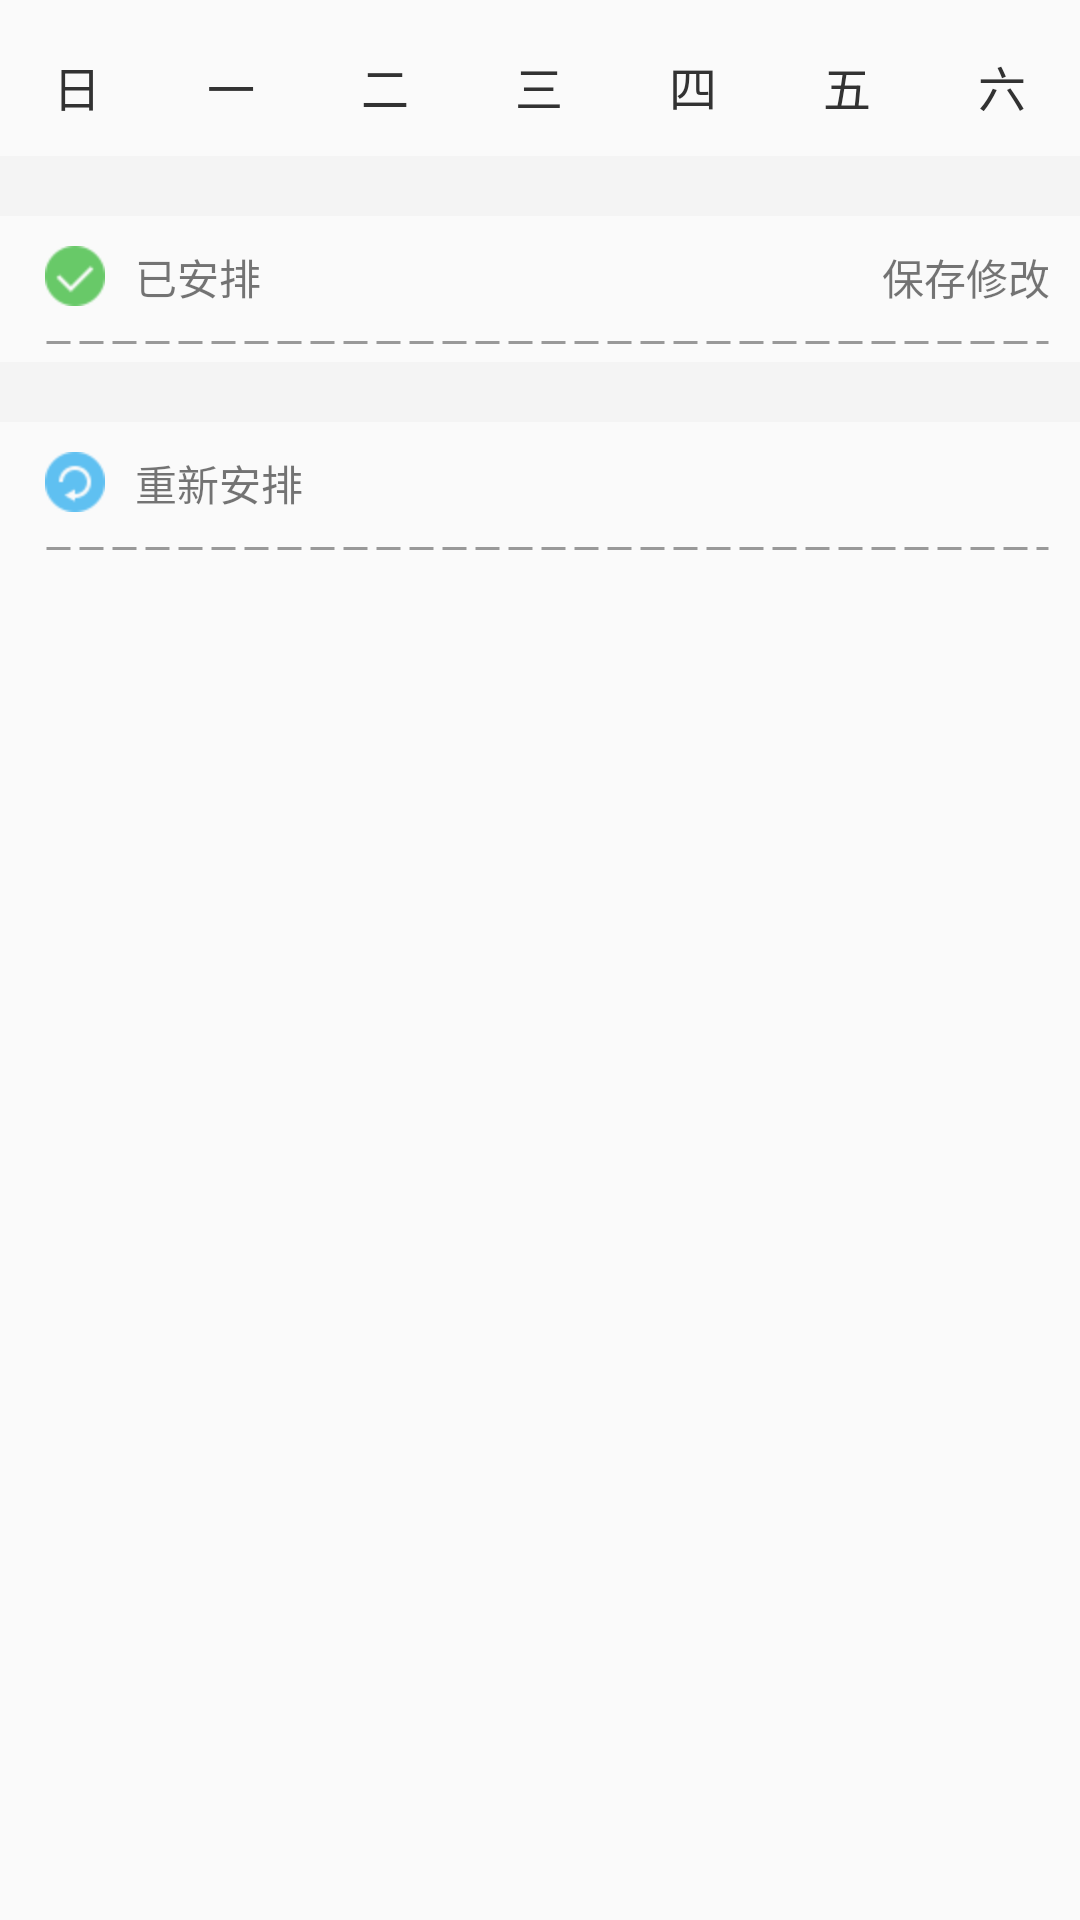

Here is an Android app screen rendered from its layout file. Give the layout XML and the strings, colors and styles it references.
<!-- AndroidManifest.xml: application theme AppTheme -->
<!-- res/layout/activity_home_cander.xml -->
<RelativeLayout xmlns:android="http://schemas.android.com/apk/res/android"
    xmlns:tools="http://schemas.android.com/tools"
    android:layout_width="match_parent"
    android:layout_height="match_parent"
    android:orientation="vertical">

    
    
    
    

    <ScrollView
        android:id="@+id/scroll_view"
        android:layout_width="match_parent"
        android:layout_height="match_parent"
        android:scrollbars="none">

        <RelativeLayout
            android:layout_width="match_parent"
            android:layout_height="match_parent">

            <LinearLayout
                android:id="@+id/cal_week"
                android:layout_width="match_parent"
                android:layout_height="wrap_content"
                android:layout_marginTop="15dp"
                android:orientation="vertical">

                <TableLayout
                    android:layout_width="match_parent"
                    android:layout_height="20dip"
                    android:layout_marginBottom="15dp"
                    android:layout_marginTop="2dip">

                    <TableRow>

                        <TextView
                            style="@style/dateStyle"
                            android:text="@string/sunday"
                            android:textColor="@color/canlendar_text_color" />

                        <TextView
                            style="@style/dateStyle"
                            android:text="@string/monday"
                            android:textColor="@color/canlendar_text_color" />

                        <TextView
                            style="@style/dateStyle"
                            android:text="@string/thesday"
                            android:textColor="@color/canlendar_text_color" />

                        <TextView
                            style="@style/dateStyle"
                            android:text="@string/wednesday"
                            android:textColor="@color/canlendar_text_color" />

                        <TextView
                            style="@style/dateStyle"
                            android:text="@string/thursday"
                            android:textColor="@color/canlendar_text_color" />

                        <TextView
                            style="@style/dateStyle"
                            android:text="@string/friday"
                            android:textColor="@color/canlendar_text_color" />

                        <TextView
                            style="@style/dateStyle"
                            android:text="@string/saturday"
                            android:textColor="@color/canlendar_text_color" />
                    </TableRow>
                </TableLayout>
            </LinearLayout>

            <LinearLayout
                android:id="@+id/lin_cal"
                android:layout_width="match_parent"
                android:layout_height="wrap_content"
                android:layout_below="@+id/cal_week"
                android:orientation="vertical"></LinearLayout>

            <View
                android:id="@+id/lin_bg1"
                android:layout_width="fill_parent"
                android:layout_height="20dp"
                android:layout_below="@+id/lin_cal"
                android:background="#f4f4f4" />

            <LinearLayout
                android:id="@+id/lin_content1"
                android:layout_width="fill_parent"
                android:layout_height="wrap_content"
                android:layout_below="@+id/lin_bg1"
                android:layout_marginLeft="5dp"
                android:orientation="vertical">

                <RelativeLayout
                    android:layout_width="fill_parent"
                    android:layout_height="wrap_content"
                    android:layout_gravity="center_vertical"
                    android:layout_margin="10dp">

                    <ImageView
                        android:layout_width="wrap_content"
                        android:layout_height="wrap_content"
                        android:scaleType="fitCenter"
                        android:src="@drawable/ic_att_upsch" />

                    <TextView
                        android:id="@+id/content_anpai"
                        android:layout_width="wrap_content"
                        android:layout_height="wrap_content"
                        android:layout_alignParentLeft="true"
                        android:layout_marginLeft="30dp"
                        android:text="已安排" />

                    <TextView
                        android:id="@+id/content_baocun"
                        android:layout_width="wrap_content"
                        android:layout_height="wrap_content"
                        android:layout_alignParentRight="true"
                        android:layout_marginLeft="30dp"
                        android:text="保存修改" />
                </RelativeLayout>

                <View
                    android:layout_width="fill_parent"
                    android:layout_height="3dp"
                    android:layout_marginLeft="10dp"
                    android:layout_marginRight="10dp"
                    android:background="@drawable/dash_line" />

                <ListView
                    android:id="@+id/listview_content"
                    android:layout_width="fill_parent"
                    android:layout_height="wrap_content"
                    android:layout_marginBottom="5dp"
                    android:divider="@null"
                    android:listSelector="@android:color/transparent" />
            </LinearLayout>

            <View
                android:id="@+id/lin_bg2"
                android:layout_width="fill_parent"
                android:layout_height="20dp"
                android:layout_below="@+id/lin_content1"
                android:background="#f4f4f4" />

            <LinearLayout
                android:id="@+id/lin_content2"
                android:layout_width="fill_parent"
                android:layout_height="wrap_content"
                android:layout_below="@+id/lin_bg2"
                android:layout_marginLeft="5dp"
                android:orientation="vertical">

                <RelativeLayout
                    android:layout_width="fill_parent"
                    android:layout_height="wrap_content"
                    android:layout_gravity="center_vertical"
                    android:layout_margin="10dp"
                    android:orientation="horizontal">

                    <ImageView
                        android:id="@+id/content_repai_img"
                        android:layout_width="wrap_content"
                        android:layout_height="wrap_content"
                        android:scaleType="fitCenter"
                        android:src="@drawable/ic_att_resch" />

                    <TextView
                        android:id="@+id/content_repai_text"
                        android:layout_width="wrap_content"
                        android:layout_height="wrap_content"
                        android:layout_alignParentLeft="true"
                        android:layout_marginLeft="30dp"
                        android:text="重新安排" />

                    <ImageView
                        android:id="@+id/att_more"
                        android:layout_width="wrap_content"
                        android:layout_height="wrap_content"
                        android:layout_alignParentRight="true"
                        android:layout_marginRight="10dp"
                        android:scaleType="fitCenter"
                        android:src="@drawable/ic_att_more"
                        android:visibility="gone" />

                    <TextView
                        android:layout_width="wrap_content"
                        android:layout_height="wrap_content"
                        android:layout_marginRight="5dp"
                        android:layout_toLeftOf="@+id/att_more"
                        android:text="更多"
                        android:textColor="#999999"
                        android:visibility="gone" />
                </RelativeLayout>

                <View
                    android:id="@+id/view_dash_line"
                    android:layout_width="fill_parent"
                    android:layout_height="3dp"
                    android:layout_marginBottom="10dp"
                    android:layout_marginLeft="10dp"
                    android:layout_marginRight="10dp"
                    android:background="@drawable/dash_line" />

                <ListView
                    android:id="@+id/bo_listview"
                    android:layout_width="match_parent"
                    android:layout_height="match_parent"
                    android:divider="@null"
                    android:listSelector="@android:color/transparent"></ListView>
            </LinearLayout>
        </RelativeLayout>
    </ScrollView>

    
    
    
    
    
    
    
</RelativeLayout>
<!-- resources referenced by this layout -->
<resources>
  <color name="canlendar_text_color">#323232</color>
  <!-- drawable dash_line (drawable) -->
  <?xml version="1.0" encoding="utf-8"?>
    
  <shape xmlns:android="http://schemas.android.com/apk/res/android"  
      android:shape="line" >  
    
      <stroke  
          android:dashGap="3dp"  
          android:dashWidth="8dp"  
          android:width="1dp"  
          android:color="#999999" />  
    
      <size android:height="1dp" />  
    
  </shape>
  <!-- drawable ic_att_more: png bitmap (drawable-hdpi, 1160 bytes) -->
  <!-- drawable ic_att_resch: png bitmap (drawable-hdpi, 1591 bytes) -->
  <!-- drawable ic_att_selectmonth: png bitmap (drawable-nodpi, 18164 bytes) -->
  <!-- drawable ic_att_upsch: png bitmap (drawable-hdpi, 1415 bytes) -->
  <string name="friday">五</string>
  <string name="monday">一</string>
  <string name="saturday">六</string>
  <string name="sunday">日</string>
  <string name="thesday">二</string>
  <string name="thursday">四</string>
  <string name="wednesday">三</string>
  <style name="dateStyle">
          <item name="android:layout_width">fill_parent</item>
          <item name="android:layout_height">fill_parent</item>
          <item name="android:layout_weight">1</item>
          <item name="android:gravity">center</item>
          <item name="android:textSize">16sp</item>
      </style>
  <style name="AppTheme" parent="@style/BaseAppTheme">
          
          
          
          
          <item name="android:textColorPrimary">@android:color/white</item>
          
          <item name="colorControlNormal">@android:color/white</item>
  
          
          <item name="drawerArrowStyle">@style/DrawerArrowStyle</item>
          
          <item name="textAppearanceLargePopupMenu">@style/OverflowMenuTextAppearance</item>
          
          
          
          
      </style>
  <style name="BaseAppTheme" parent="Theme.AppCompat.Light.NoActionBar">
          
          <item name="colorPrimary">@color/primary</item>
          <item name="colorPrimaryDark">@color/primary</item>
          <item name="colorAccent">#FF4081</item>
  
          
          
          
      </style>
  <style name="DrawerArrowStyle" parent="Widget.AppCompat.DrawerArrowToggle">
          <item name="spinBars">true</item>
          <item name="color">@android:color/white</item>
      </style>
  <style name="OverflowMenuTextAppearance" parent="@style/TextAppearance.AppCompat.Widget.PopupMenu.Large">
          <item name="android:textColor">@color/primary</item>
      </style>
  <color name="primary">#FF4081</color>
</resources>
